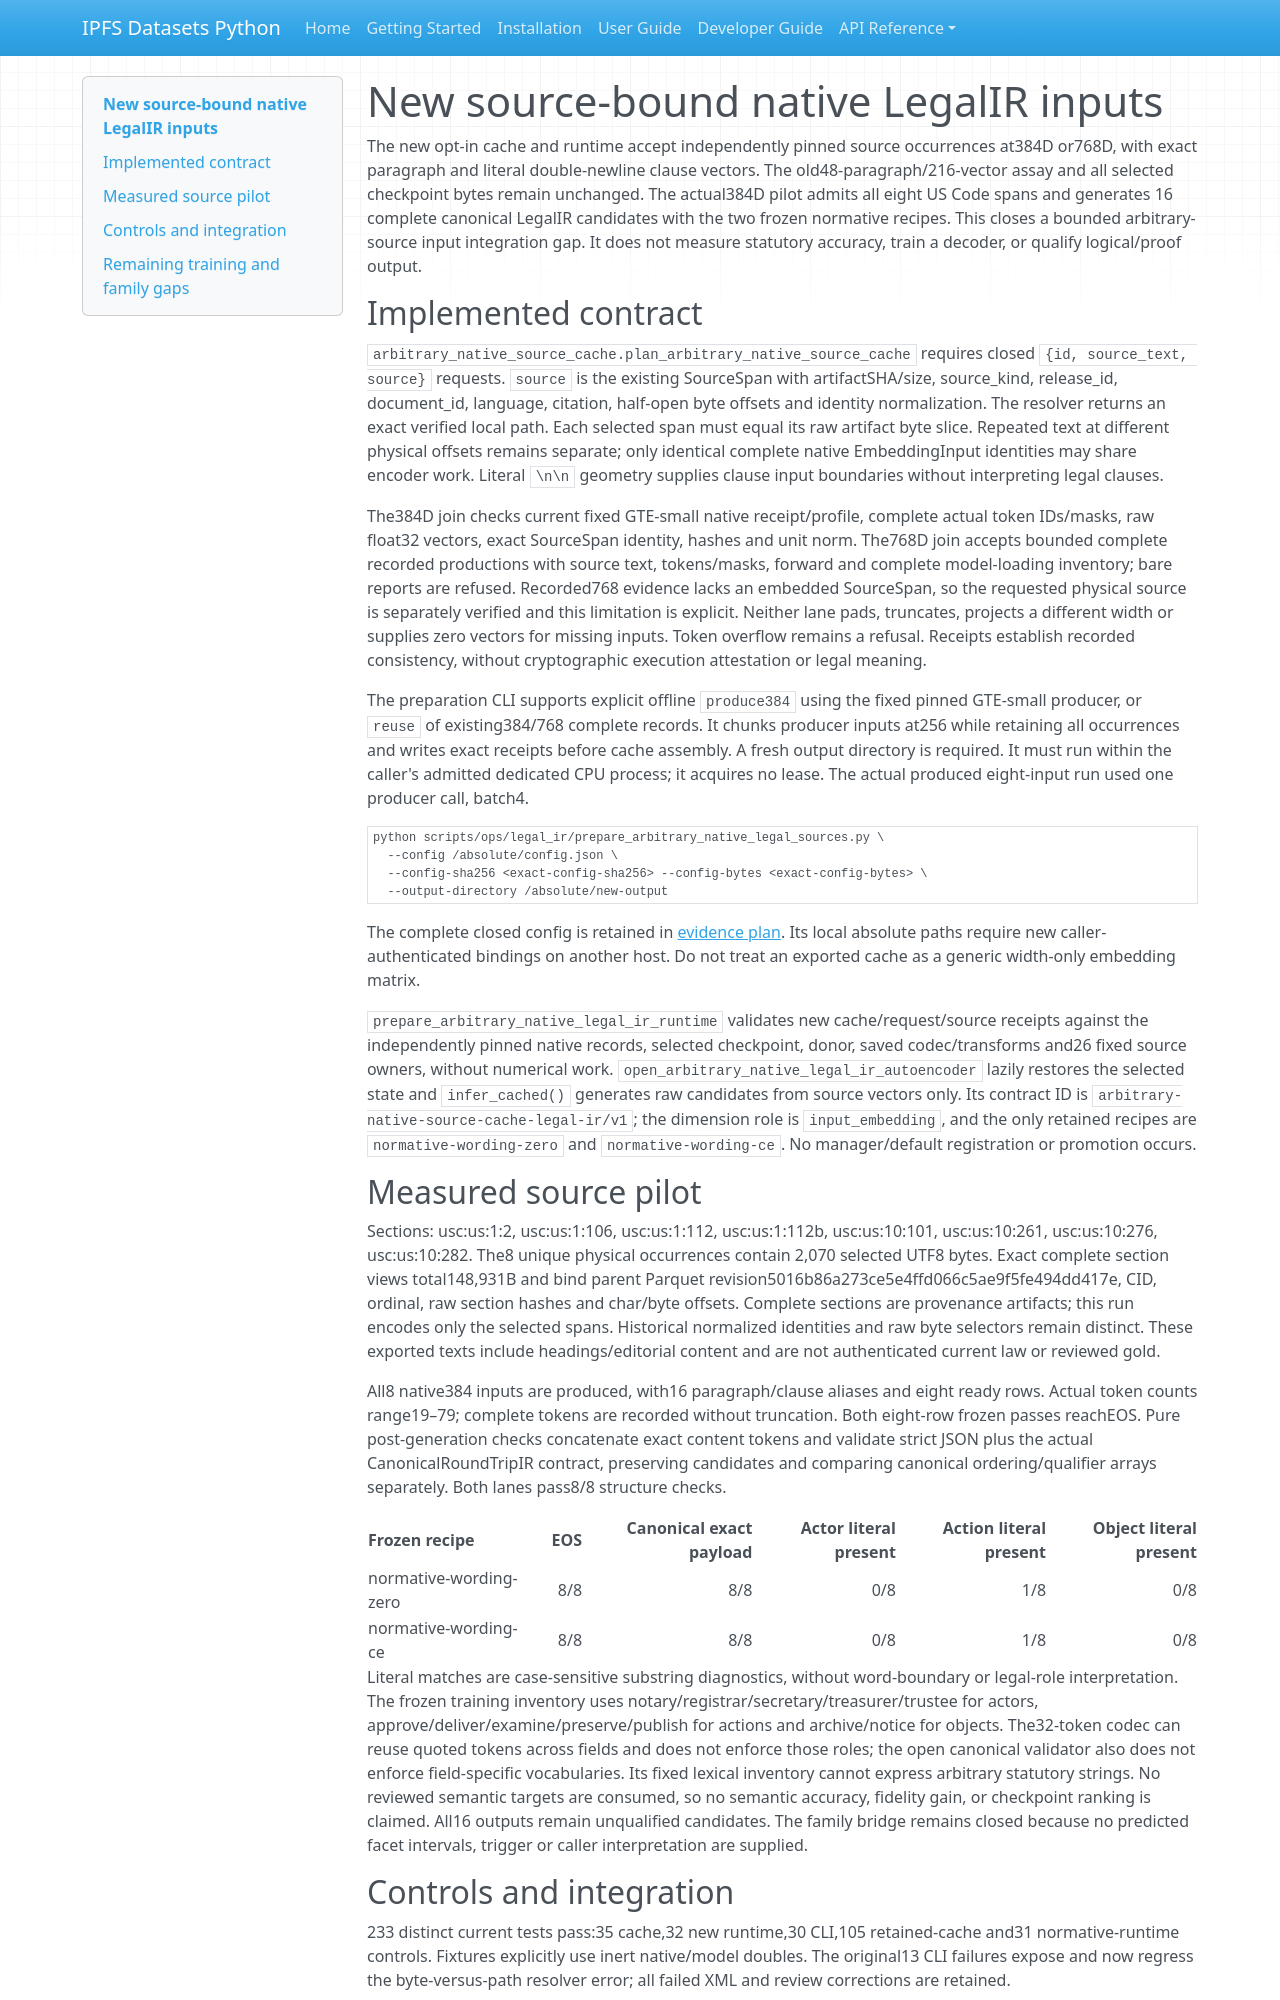

repository: endomorphosis/ipfs_datasets_py · page: autoencoders/arbitrary_native_legal_input_cache_20261011/index.html · generator: mkdocs

# New source-bound native LegalIR inputs

The new opt-in cache and runtime accept independently pinned source occurrences
at384D or768D, with exact paragraph and literal double-newline clause vectors.
The old48-paragraph/216-vector assay and all selected checkpoint bytes remain
unchanged. The actual384D pilot admits all eight US Code spans and generates
16 complete canonical LegalIR candidates with the two frozen normative recipes.
This closes a bounded arbitrary-source input integration gap. It does not
measure statutory accuracy, train a decoder, or qualify logical/proof output.

## Implemented contract

`arbitrary_native_source_cache.plan_arbitrary_native_source_cache` requires
closed `{id, source_text, source}` requests. `source` is the existing SourceSpan
with artifactSHA/size, source_kind, release_id, document_id, language, citation,
half-open byte offsets and identity normalization. The resolver returns an exact
verified local path. Each selected span must equal its raw artifact byte slice.
Repeated text at different physical offsets remains separate; only identical
complete native EmbeddingInput identities may share encoder work. Literal
`\n\n` geometry supplies clause input boundaries without interpreting legal clauses.

The384D join checks current fixed GTE-small native receipt/profile, complete
actual token IDs/masks, raw float32 vectors, exact SourceSpan identity, hashes
and unit norm. The768D join accepts bounded complete recorded productions with
source text, tokens/masks, forward and complete model-loading inventory; bare
reports are refused. Recorded768 evidence lacks an embedded SourceSpan, so the
requested physical source is separately verified and this limitation is explicit.
Neither lane pads, truncates, projects a different width or supplies zero vectors
for missing inputs. Token overflow remains a refusal. Receipts establish recorded
consistency, without cryptographic execution attestation or legal meaning.

The preparation CLI supports explicit offline `produce384` using the fixed
pinned GTE-small producer, or `reuse` of existing384/768 complete records. It
chunks producer inputs at256 while retaining all occurrences and writes exact
receipts before cache assembly. A fresh output directory is required. It must
run within the caller's admitted dedicated CPU process; it acquires no lease.
The actual produced eight-input run used one producer call, batch4.

```bash
python scripts/ops/legal_ir/prepare_arbitrary_native_legal_sources.py \
  --config /absolute/config.json \
  --config-sha256 <exact-config-sha256> --config-bytes <exact-config-bytes> \
  --output-directory /absolute/new-output
```

The complete closed config is retained in
[evidence plan](evidence/arbitrary-native-cache-20261011-01/receipts/experiment-plan.json).
Its local absolute paths require new caller-authenticated bindings on another
host. Do not treat an exported cache as a generic width-only embedding matrix.

`prepare_arbitrary_native_legal_ir_runtime` validates new cache/request/source
receipts against the independently pinned native records, selected checkpoint,
donor, saved codec/transforms and26 fixed source owners, without numerical work.
`open_arbitrary_native_legal_ir_autoencoder` lazily restores the selected state
and `infer_cached()` generates raw candidates from source vectors only. Its
contract ID is `arbitrary-native-source-cache-legal-ir/v1`; the dimension role is
`input_embedding`, and the only retained recipes are `normative-wording-zero`
and `normative-wording-ce`. No manager/default registration or promotion occurs.

## Measured source pilot

Sections: usc:us:1:2, usc:us:1:106, usc:us:1:112, usc:us:1:112b, usc:us:10:101, usc:us:10:261, usc:us:10:276, usc:us:10:282. The8 unique physical occurrences contain
2,070 selected UTF8 bytes. Exact complete section views total148,931B and bind
parent Parquet revision5016b86a273ce5e4ffd066c5ae9f5fe494dd417e, CID, ordinal,
raw section hashes and char/byte offsets. Complete sections are provenance
artifacts; this run encodes only the selected spans. Historical normalized
identities and raw byte selectors remain distinct. These exported texts include
headings/editorial content and are not authenticated current law or reviewed gold.

All8 native384 inputs are produced, with16 paragraph/clause aliases and eight
ready rows. Actual token counts range19–79; complete tokens are recorded without
truncation. Both eight-row frozen passes reachEOS. Pure post-generation checks
concatenate exact content tokens and validate strict JSON plus the actual
CanonicalRoundTripIR contract, preserving candidates and comparing canonical
ordering/qualifier arrays separately. Both lanes pass8/8 structure checks.

| Frozen recipe | EOS | Canonical exact payload | Actor literal present | Action literal present | Object literal present |
| --- | ---: | ---: | ---: | ---: | ---: |
| normative-wording-zero |8/8|8/8|0/8|1/8|0/8|
| normative-wording-ce |8/8|8/8|0/8|1/8|0/8|

Literal matches are case-sensitive substring diagnostics, without word-boundary
or legal-role interpretation. The frozen training inventory uses notary/registrar/secretary/treasurer/trustee
for actors, approve/deliver/examine/preserve/publish for actions and archive/notice
for objects. The32-token codec can reuse quoted tokens across fields and does
not enforce those roles; the open canonical validator also does not enforce
field-specific vocabularies. Its fixed lexical inventory cannot express
arbitrary statutory strings. No reviewed semantic targets are consumed,
so no semantic accuracy, fidelity gain, or checkpoint ranking is claimed.
All16 outputs remain unqualified candidates. The family bridge remains closed
because no predicted facet intervals, trigger or caller interpretation are supplied.
